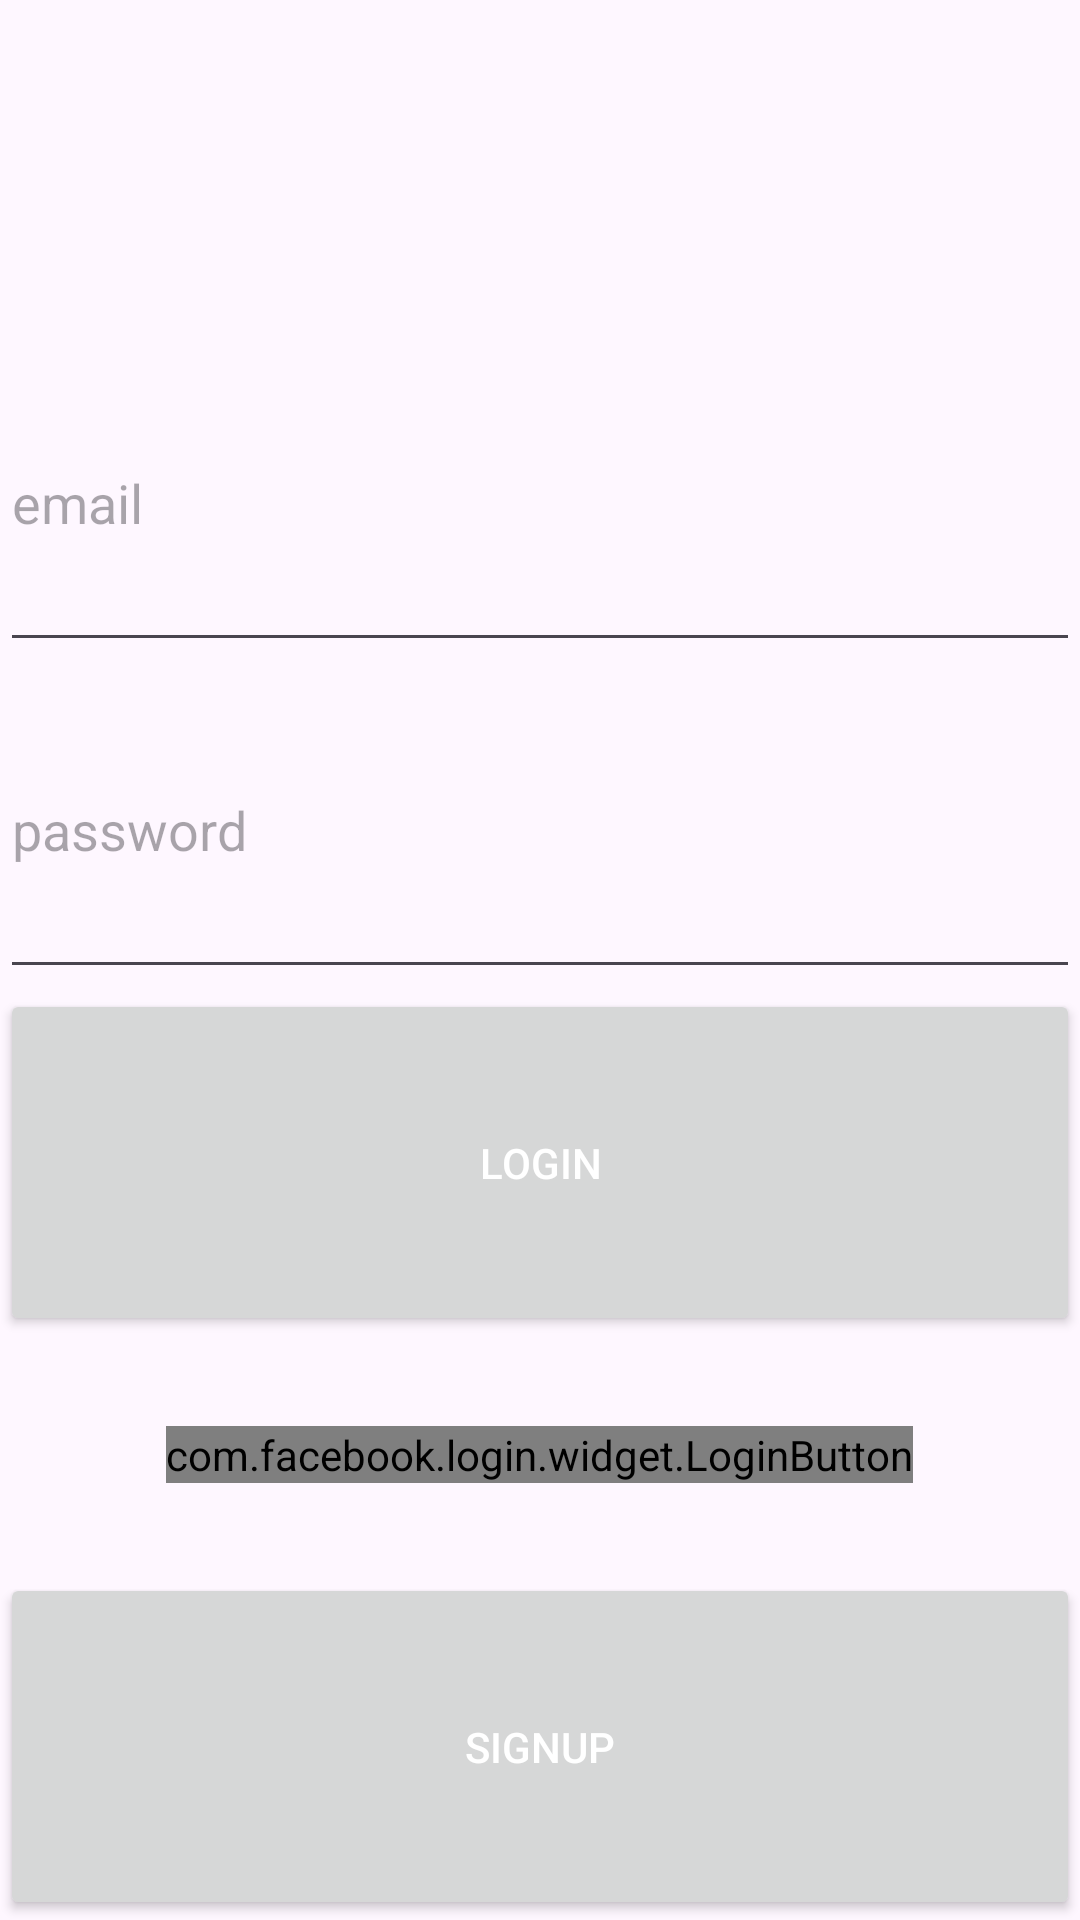

Android layout source for this screen:
<!-- AndroidManifest.xml: application theme Theme.Capstone -->
<!-- res/layout/fragment_login.xml -->
<?xml version="1.0" encoding="utf-8"?>
<LinearLayout xmlns:android="http://schemas.android.com/apk/res/android"
    xmlns:app="http://schemas.android.com/apk/res-auto"
    xmlns:tools="http://schemas.android.com/tools"
    android:layout_width="match_parent"
    android:layout_height="wrap_content"
    android:layout_margin="16dp"
    android:orientation="vertical"
    tools:context=".fragment.LoginFragment">

    <ImageView
        android:id="@+id/logo"
        android:layout_width="match_parent"
        android:layout_height="44dp"
        android:layout_weight="1"
        app:srcCompat="@drawable/placeholder_image" />

    <EditText
        android:id="@+id/et_email"
        android:layout_width="match_parent"
        android:layout_height="wrap_content"
        android:layout_weight="1"
        android:ems="10"
        android:hint="email" />

    <EditText
        android:id="@+id/et_password"
        android:layout_width="match_parent"
        android:layout_height="wrap_content"
        android:layout_weight="1"
        android:ems="10"
        android:hint="password"
        android:inputType="textPassword" />

    <Button
        android:id="@+id/btn_login"
        android:layout_width="match_parent"
        android:layout_height="wrap_content"
        android:layout_weight="1"
        android:text="Login"
        android:textColor="@color/white"/>

    <com.facebook.login.widget.LoginButton
        android:id="@+id/btn_facebook_login"
        android:layout_width="wrap_content"
        android:layout_height="wrap_content"
        android:layout_gravity="center_horizontal"
        android:layout_marginTop="30dp"
        android:layout_marginBottom="30dp" />

    <Button
        android:id="@+id/btn_signup"
        android:layout_width="match_parent"
        android:layout_height="wrap_content"
        android:layout_weight="1"
        android:text="Signup"
        android:textColor="@color/white"/>
</LinearLayout>
<!-- resources referenced by this layout -->
<resources>
  <color name="white">#FFFFFFFF</color>
  <style name="Theme.Capstone" parent="Theme.Material3.Light.NoActionBar">
          
          <item name="colorPrimary">@color/primary_blue</item>
          <item name="colorPrimaryVariant">@color/secondary_green</item>
          <item name="colorOnPrimary">@color/white</item>
          
          <item name="colorSecondary">@color/tertiary_purple</item>
          <item name="colorSecondaryVariant">@color/teal_700</item>
          <item name="colorOnSecondary">@color/white</item>
          
          <item name="android:statusBarColor" tools:targetApi="l">?attr/colorPrimaryVariant</item>
          
  
          <item name="android:actionMenuTextColor">@color/white</item>
  
  
  
      </style>
  <color name="primary_blue">#62B7D5</color>
  <color name="secondary_green">#627DD5</color>
  <color name="tertiary_purple">#62D5BA</color>
  <color name="teal_700">#FF018786</color>
</resources>
